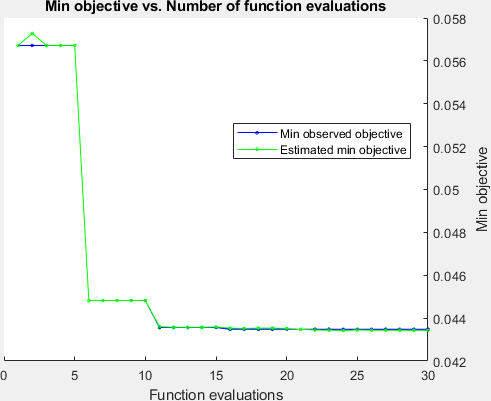

Data behind this chart, as committed beside it:
Method, NumLearningCycles, LearnRate, MinLeafSize, Objective
Bag, 207, NaN, 1, 0.04348
Bag, 190, NaN, 1, 0.0435
Bag, 226, NaN, 1, 0.04356
Bag, 178, NaN, 1, 0.0436
Bag, 471, NaN, 1, 0.04362
Bag, 500, NaN, 3, 0.04482
Bag, 14, NaN, 1, 0.04498
Bag, 12, NaN, 1, 0.045
Bag, 12, NaN, 2, 0.04536
AdaBoostM1, 10, 0.3436, 197, 0.05654
GentleBoost, 473, 0.05436, 5, 0.05672
AdaBoostM1, 10, 0.1386, 1, 0.05766
RUSBoost, 11, 0.009322, 8, 0.05774
RUSBoost, 26, 0.1026, 55, 0.058
RUSBoost, 10, 0.03419, 1, 0.0581
AdaBoostM1, 19, 0.03748, 9, 0.05918
GentleBoost, 10, 0.1635, 21791, 0.05938
GentleBoost, 10, 0.296, 274, 0.05938
GentleBoost, 10, 0.4182, 1, 0.05938
AdaBoostM1, 234, 0.001484, 5310, 0.05946
AdaBoostM1, 43, 0.2944, 13358, 0.05946
Bag, 10, NaN, 859, 0.05946
Bag, 299, NaN, 12752, 0.05946
LogitBoost, 10, 0.3564, 1, 0.05946
LogitBoost, 11, 0.4904, 23685, 0.05946
LogitBoost, 12, 0.7135, 121, 0.05946
LogitBoost, 10, 0.5237, 2263, 0.05946
LogitBoost, 10, 0.7218, 11, 0.05946
LogitBoost, 10, 0.001108, 32, 0.05946
RUSBoost, 12, 0.04131, 23886, 0.472
